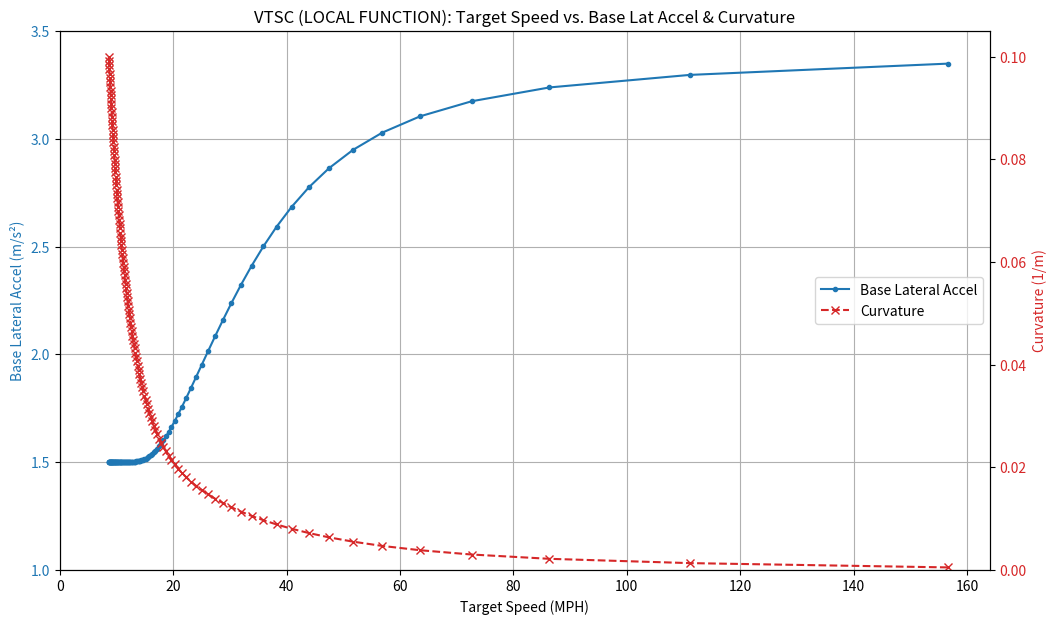

Here is the Python script that generated this plot:
import math
import numpy as np
import matplotlib.pyplot as plt

# --- Constants (copied from chauffeur_vtsc.py) ---
MPH_TO_MPS = 0.44704
CURV_CORR_FACTOR = MPH_TO_MPS ** 2
MAX_SPEED_DEFAULT = 70.0 # m/s
# --- End Constants ---

# --- Embed the target function directly --- (Bypasses imports)
def _local_test_curvature_based_lat_accel(abs_curvature_scaled: float) -> float:
    """Internal function using original sigmoid shape and tuned center."""
    high_accel = 3.7
    low_accel = 1.5
    span = high_accel - low_accel
    # center_curvature = 0.0482 # Tuned value
    center_curvature = 0.044
    k = 40
    reduction = span / (1.0 + math.exp(-k * (abs_curvature_scaled - center_curvature)))
    lat_acc = high_accel - reduction
    return np.clip(lat_acc, low_accel, high_accel)
# --- End Embedded Function ---

# --- Override Factor for Base Profile Tuning ---
SPEED_INCREASE_FACTOR = 1.0
# --- End Override ---

def curvature_to_speed_base(abs_curvature_meters: float) -> float:
    """ Calculates speed using the LOCAL base accel function and factor=1.0 """
    if abs_curvature_meters < 1e-7:
        return MAX_SPEED_DEFAULT
    abs_curvature_scaled = abs_curvature_meters / CURV_CORR_FACTOR
    # Use LOCAL embedded function
    base_lat_accel = _local_test_curvature_based_lat_accel(abs_curvature_scaled)
    try:
        if base_lat_accel < 0: base_lat_accel = 0
        if abs_curvature_meters <= 1e-9:
             base_speed_mps = MAX_SPEED_DEFAULT
        else:
             base_speed_mps = math.sqrt(base_lat_accel / abs_curvature_meters)
    except (ValueError, ZeroDivisionError):
        base_speed_mps = 0.0
    # Use local factor=1.0
    target_speed_mps = base_speed_mps * SPEED_INCREASE_FACTOR
    return np.clip(target_speed_mps, 0.0, MAX_SPEED_DEFAULT)

# --- Calculations for Table & Plot --- (Using LOCAL base accel func)
# Generate curvatures from sharp to gentle
curvatures = np.linspace(0.1, 0.0005, 120)
speeds_mph_list = []
base_accel_list = [] # Store base accel directly
kappa_list = [] # Store corresponding curvature

for kappa in curvatures:
    if kappa < 1e-7: continue
    # Calculate speed using local factor=1.0 func
    target_speed_mps = curvature_to_speed_base(kappa)
    target_speed_mph = target_speed_mps / MPH_TO_MPS

    # Calculate base accel using LOCAL embedded function
    kappa_scaled = kappa / CURV_CORR_FACTOR
    base_lat_acc = _local_test_curvature_based_lat_accel(kappa_scaled)

    # Add triplets, avoiding duplicates based on speed
    if not speeds_mph_list or abs(target_speed_mph - speeds_mph_list[-1]) > 0.01:
         speeds_mph_list.append(target_speed_mph)
         base_accel_list.append(base_lat_acc) # Store base accel
         kappa_list.append(kappa) # Store curvature

# Sort by speed for clarity
if speeds_mph_list:
    # Sort all three lists based on speed
    sorted_triplets = sorted(zip(speeds_mph_list, base_accel_list, kappa_list))
    speeds_mph_sorted = [triplet[0] for triplet in sorted_triplets]
    base_accel_sorted = [triplet[1] for triplet in sorted_triplets] # This is BASE accel
    kappa_sorted = [triplet[2] for triplet in sorted_triplets] # This is curvature
else:
    speeds_mph_sorted = []
    base_accel_sorted = []
    kappa_sorted = []


# --- Print Table (Speed vs BASE Accel) ---
print("VTSC Test Script (LOCAL FUNCTION): Target Speed vs. Base Lateral Acceleration")
print(f"(Using embedded base accel function with factor=1.0)")
print("="*75)
# Modify table headers if needed (not strictly necessary for just adding plot axis)
print(f"{'Target Speed (MPH)':<25} | {'Base Lat Accel (m/s²)'}")
print("-"*75)

# Select representative points for the table, starting near 0
if speeds_mph_sorted:
    min_speed_for_table = 0.1
    max_speed_for_table = max(speeds_mph_sorted) - 0.5
    if max_speed_for_table > min_speed_for_table:
        target_mph_points = np.linspace(min_speed_for_table, max_speed_for_table, 15)
        # Interpolate the BASE accel values (curvature interpolation not needed for table)
        interpolated_accels = np.interp(target_mph_points, speeds_mph_sorted, base_accel_sorted)

        for speed_mph, base_accel in zip(target_mph_points, interpolated_accels):
            if speed_mph >= speeds_mph_sorted[0]:
                 print(f"{speed_mph:<25.1f} | {base_accel:.3f}")
    else:
        print("(Speed range too narrow for interpolation, showing raw points)")
        for speed_mph, base_accel, _ in sorted_triplets: # Iterate through triplets
            print(f"{speed_mph:<25.1f} | {base_accel:.3f}")
else:
    print("No valid speed points generated.")

print("-"*75)
print("Generating plot (Speed vs BASE Accel & Curvature)...")

# --- Plotting (Speed vs BASE Accel & Curvature) ---
if speeds_mph_sorted:
    fig, ax1 = plt.subplots(figsize=(12, 7)) # Slightly wider figure

    # Plot BASE accel on primary axis (ax1)
    color1 = 'tab:blue'
    ax1.set_xlabel('Target Speed (MPH)')
    ax1.set_ylabel('Base Lateral Accel (m/s²)', color=color1)
    ax1.plot(speeds_mph_sorted, base_accel_sorted, marker='.', linestyle='-', color=color1, label='Base Lateral Accel')
    ax1.tick_params(axis='y', labelcolor=color1)
    ax1.grid(True)
    ax1.set_ylim(bottom=1.0, top=3.5) # Limit Y axis to expected base range
    ax1.set_xlim(left=0)

    # Create secondary axis sharing the same x-axis
    ax2 = ax1.twinx()
    color2 = 'tab:red'
    ax2.set_ylabel('Curvature (1/m)', color=color2) # Label axis correctly
    # Plot curvature on secondary axis (ax2)
    ax2.plot(speeds_mph_sorted, kappa_sorted, marker='x', linestyle='--', color=color2, label='Curvature')
    ax2.tick_params(axis='y', labelcolor=color2)
    # Optional: Invert curvature axis if desired, as low curvature = high speed
    # ax2.invert_yaxis()
    # Optional: Set limits for curvature axis if needed
    ax2.set_ylim(bottom=0)


    # Add title
    plt.title('VTSC (LOCAL FUNCTION): Target Speed vs. Base Lat Accel & Curvature')

    # Add legends
    # fig.legend(loc="upper right", bbox_to_anchor=(1,1), bbox_transform=ax1.transAxes) # Alternative legend placement
    lines, labels = ax1.get_legend_handles_labels()
    lines2, labels2 = ax2.get_legend_handles_labels()
    ax2.legend(lines + lines2, labels + labels2, loc='center right')


    plt.show()
else:
    print("Cannot generate plot, no data points.")

print("Script finished.")
